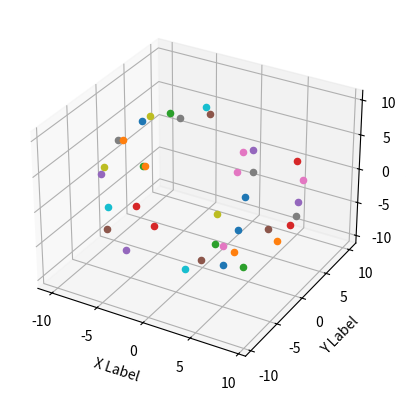

Write Python code to recreate this figure.
import numpy as np
from matplotlib import pyplot as plt

data = [[0.005479691550136, -0.001842672820203, 0.008161276578903, 1.179478764533997, 4.828158855438232, -8.389670372009277, 1.000000000000000],
        [0.005543119274080, -0.001923113595694, 0.008363617584109,
            8.874924659729004, -1.729482054710388, -2.256148099899292, 1.000000000000000],
        [0.005729134660214, -0.002089996356517, 0.008252636529505, -
            2.502127170562744, -6.552940845489502, 7.127273082733154, 1.000000000000000],
        [0.005447315517813, -0.002219443675131, 0.008332706056535,
        0.419010132551193, -9.559782028198242, 1.917805910110474, 1.000000000000000],
        [0.005426042713225, -0.001859738375060, 0.008291694335639, -
        10.045273780822754, -1.910700321197510, 0.118852324783802, 1.000000000000000],
        [0.005313768517226, -0.001922909752466, 0.008280266076326, -
        5.489676475524902, -8.097599029541016, -1.905570030212402, 1.000000000000000],
        [0.005602704826742, -0.001612102962099, 0.008281549438834, -
        1.447167277336121, 9.230139732360840, -3.641879320144653, 1.000000000000000],
        [0.005513479467481, -0.002229150384665, 0.008174591697752, 9.304054260253906,
        1.015241146087646, -0.422843307256699, 1.000000000000000],
        [0.005434146616608, -0.002531717065722, 0.007107177749276, -
        1.719853758811951, 5.830439567565918, -7.842920303344727, 1.000000000000000],
        [0.005672571714967, -0.002067786641419, 0.008248173631728,
        2.781747579574585, -8.109775543212891, -4.279991149902344, 1.000000000000000],
        [0.005559368524700, -0.001868945197202, 0.008170405402780, 0.241472750902176,
        7.887669563293457, -5.915804862976074, 1.000000000000000],
        [0.005967727862298, -0.002359926700592, 0.008208659477532, -
        2.328973054885864, -6.487227916717529, 7.243680953979492, 1.000000000000000],
        [0.005536390002817, -0.002119859913364, 0.008464710786939,
        5.633830547332764, -7.682883739471436, 0.220138236880302, 1.000000000000000],
        [0.005315782502294, -0.002038633916527, 0.008205706253648,
        9.293101310729980, -0.058358937501907, -1.017847299575806, 1.000000000000000],
        [0.005436039995402, -0.002035493962467, 0.008012288250029, -0.120182812213898,
        10.007036209106445, -0.239682182669640, 1.000000000000000],
        [0.005677079316229, -0.002139809075743, 0.008410115726292, -
        0.231262981891632, 1.819175124168396, 9.942807197570801, 1.000000000000000],
        [0.005602861754596, -0.002159906551242, 0.008225991390646, 0.810410320758820,
        2.479431152343750, -9.373741149902344, 1.000000000000000],
        [0.005767282564193, -0.001812735456042, 0.008269589394331, 0.236862659454346,
        9.442605018615723, -3.056059122085571, 1.000000000000000],
        [0.005572332534939, -0.002004242967814, 0.008197709918022, -
        10.169844627380371, -1.117806911468506, 0.554344773292542, 1.000000000000000],
        [0.005874401889741, -0.001695291721262, 0.008249476552010, -
        5.201097488403320, -8.373361587524414, 1.612373352050781, 1.000000000000000],
        [0.005310653708875, -0.002166057471186, 0.008711449801922,
        5.890059947967529, -6.551208019256592, -3.427675247192383, 1.000000000000000],
        [0.005628775805235, -0.001918674679473, 0.008555800653994,
        6.884011268615723, -6.338593006134033, -1.314905047416687, 1.000000000000000],
        [0.005716585554183, -0.002005537040532, 0.008453230373561,
        5.393778800964355, -1.798297882080078, -7.514432907104492, 1.000000000000000],
        [0.005841267295182, -0.002006426220760, 0.008640092797577, -
        8.142441749572754, 1.244027614593506, -5.997312545776367, 1.000000000000000],
        [0.005574247799814, -0.001900274772197, 0.008463869802654, -
        3.301857948303223, -8.467926979064941, -3.834597826004028, 1.000000000000000],
        [0.004720297642052, -0.002072388539091, 0.008078704588115,
        0.056166905909777, -0.434246391057968, -9.720284461975098, 1.000000000000000],
        [0.005526490975171, -0.002049276372418, 0.008288692682981, -
        1.144612669944763, 9.945672035217285, -0.914807260036469, 1.000000000000000],
        [0.005905117839575, -0.002471889834851, 0.008334847167134, -
        2.338173389434814, -0.190004140138626, 9.868028640747070, 1.000000000000000],
        [0.005947022698820, -0.002428507432342, 0.008331128396094, -
        6.400960922241211, 1.176220297813416, 7.899720191955566, 1.000000000000000],
        [0.005634389352053, -0.002057345816866, 0.008275921456516, -
        3.471186637878418, 6.658219337463379, 6.937315940856934, 1.000000000000000],
        [0.005656214430928, -0.002101739170030, 0.008280740119517, -
        6.654316902160645, 0.084796674549580, 7.760989189147949, 1.000000000000000],
        [0.005788173992187, -0.002201487310231, 0.008282624185085, -
        6.710672378540039, -3.089985132217407, 6.996814250946045, 1.000000000000000],
        [0.005979395005852, -0.002079569734633, 0.008255812339485, -
        6.642739772796631, 5.308278083801270, 5.768566131591797, 1.000000000000000],
        [0.005869272630662, -0.002215744694695, 0.008317978121340, 6.541658401489258,
        6.580166339874268, 2.698088884353638, 1.000000000000000],
        [0.005860868375748, -0.002122959122062, 0.008729930035770, 9.225275039672852,
        1.511816859245300, 1.177864432334900, 1.000000000000000],
        [0.005771028343588, -0.001949781668372, 0.008164417929947,
        8.772556304931641, -3.351956129074097, 0.622324764728546, 1.000000000000000],
        [0.005698265507817, -0.002099647885188, 0.008051088079810, 7.887400150299072,
        5.176475524902344, 1.414136171340942, 1.000000000000000],
        [0.005797480698675, -0.002021577674896, 0.008273226208985, -
        7.751152992248535, -2.404521942138672, 6.171576499938965, 1.000000000000000]
        ]

fig = plt.figure()
ax = fig.add_subplot(projection='3d')

print((data[3])[3])
for ii in range(len(data)):
    ax.scatter((data[ii])[3], (data[ii])[4], (data[ii])[5], marker='o')
ax.set_xlabel('X Label')
ax.set_ylabel('Y Label')
ax.set_zlabel('Z Label')

plt.show()
